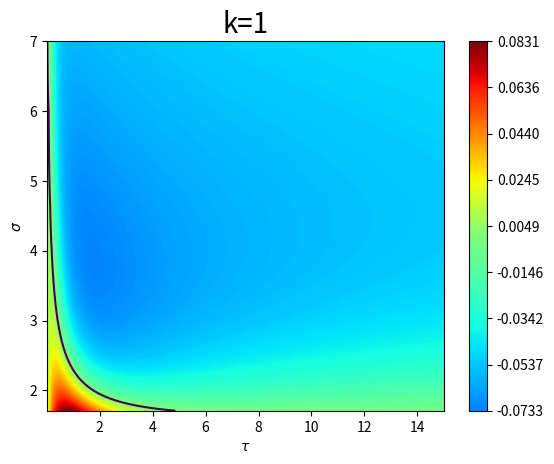
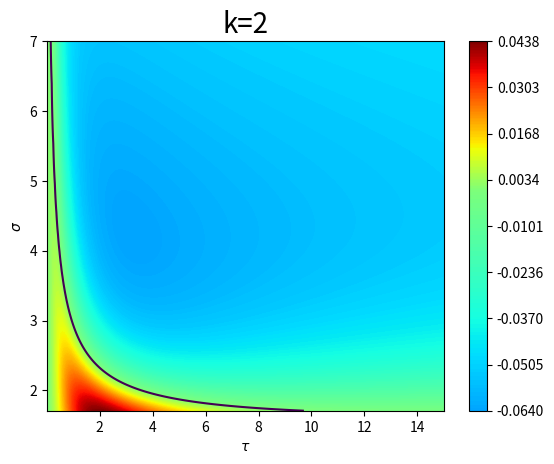
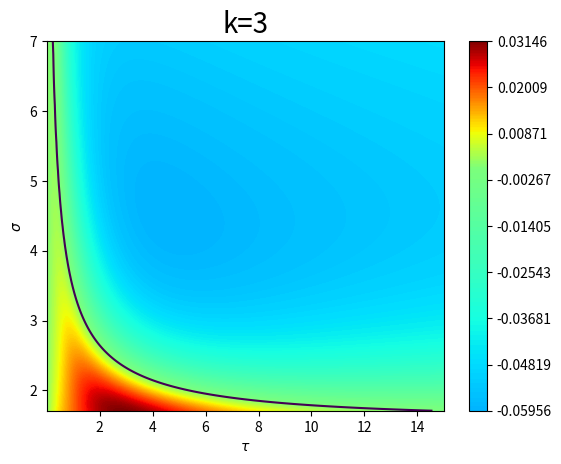
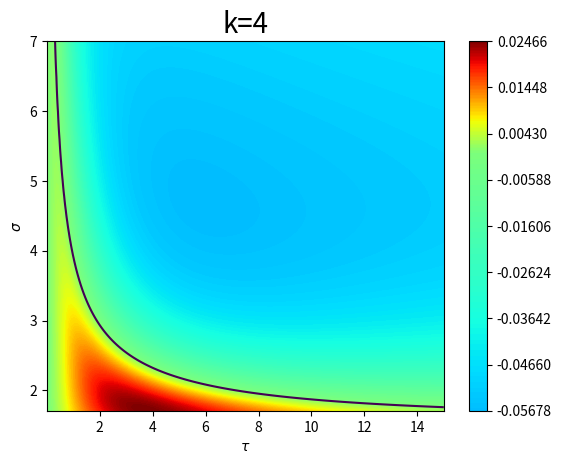
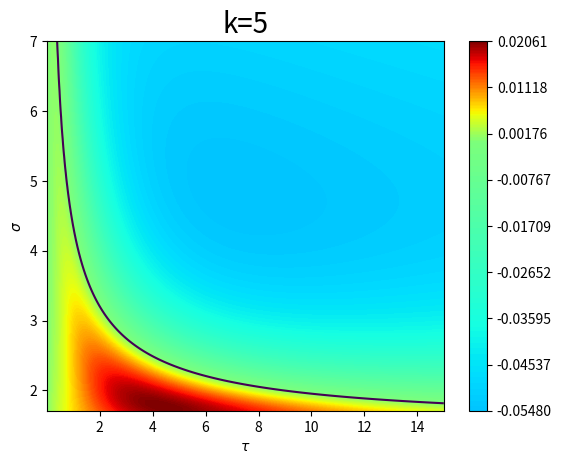
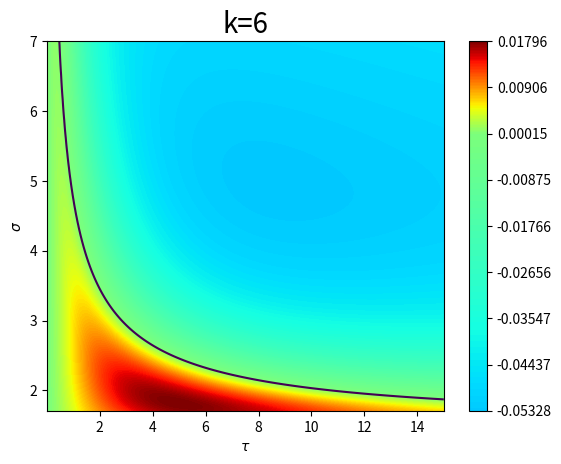

Recreate these plots in Python, in order.
# -*- coding: utf-8 -*-
"""
[redacted]
Footloose-Entrepreneur model
Eigenvalues analysis
"""

import numpy as np
import matplotlib.pyplot as plt
import matplotlib.colors as mcolors
import datetime

# get datetime
DateTime = datetime.datetime.today().strftime("%Y%m%d%H%M%S")

# set parameters
m = 0.6 # mu
Lam = 1.0 # total manufacturing workers
Ph = 1.0 # total agricultural workers
r = 1.0 # radius
F = 1.0 # fixed input
v = 1.0 # adjustment speed
lam = Lam/(2.0*np.pi*r) # homogeneous mobile population
ph = Ph/(2.0*np.pi*r) # homogeneous immobile population

def eigenv(X, Y, k):

    # X: tau mesh
    # Y: sigma mesh
    # k: frequency number (k)
    
    k = float(k)

    alp = (Y - 1.0) * X # alpha vector
    w = ((m * ph) / (sig * lam)) / (1.0 - (m / sig)) # homogeneous nomilal wage
    G = np.power(2.0 * lam * ((1.0 - np.exp(-alp * np.pi * r)) / (F * alp)), 1.0 / (1.0 - Y)) # homogeneous price index
    
    if k % 2 == 0:# when k is even number
        Z = (np.power(alp, 2.0) * np.power(r, 2.0)) / (np.power(k, 2.0) + np.power(alp, 2.0) * np.power(r, 2.0))
    else:# when k is odd number
        Z = (np.power(alp, 2.0) * np.power(r, 2.0) * (1.0 + np.exp(-alp * r * np.pi))) / ((np.power(k, 2.0) + np.power(alp, 2.0) * np.power(r, 2.0)) * (1.0 - np.exp(-alp * r * np.pi)))
    
    S1 = w / (1.0 - sig)
    S2 = (w + (ph / lam)) * Z - w
    S3 = sig - m * Z
    S = S1 + (S2 / S3)
    Gamk = -v * m * np.power(G, -m) * Z * S
    return Gamk

tau_space = np.linspace(0.01, 15.0, 255)
sigma_space = np.linspace(1.71, 7.0, 500)
ta, sig = np.meshgrid(tau_space, sigma_space)

frqs = [1,2,3,4,5,6] # frequency numbers
for k in frqs:
    fig, ax = plt.subplots()
    Gamk = eigenv(ta, sig, k)
    norm = mcolors.TwoSlopeNorm(vmin=-0.15, vcenter=0, vmax=Gamk.max())
    levels = np.linspace(Gamk.min(), Gamk.max(), 256)
    cont = ax.contour(ta, sig, Gamk, [0], linewidths=1.5)
    contf = ax.contourf(ta, sig, Gamk, levels=levels, cmap='jet', norm=norm)
    #cmap='rainbow' 'bwr' 'coolwarm' 'seismic'    
    ticks = np.linspace(Gamk.min(), Gamk.max(), 9)
    fig.colorbar(contf, extend='max').set_ticks(ticks)
    
    ax.set_aspect('auto', adjustable='box')

    plt.xlabel(r'$\tau$')
    plt.ylabel(r'$\sigma$')
    plt.title('k={}'.format(k), fontsize=20)
    plt.savefig('sigma_heatmap_k_{}.png'.format(k), format='png', dpi=300)
    plt.show()
    pass
